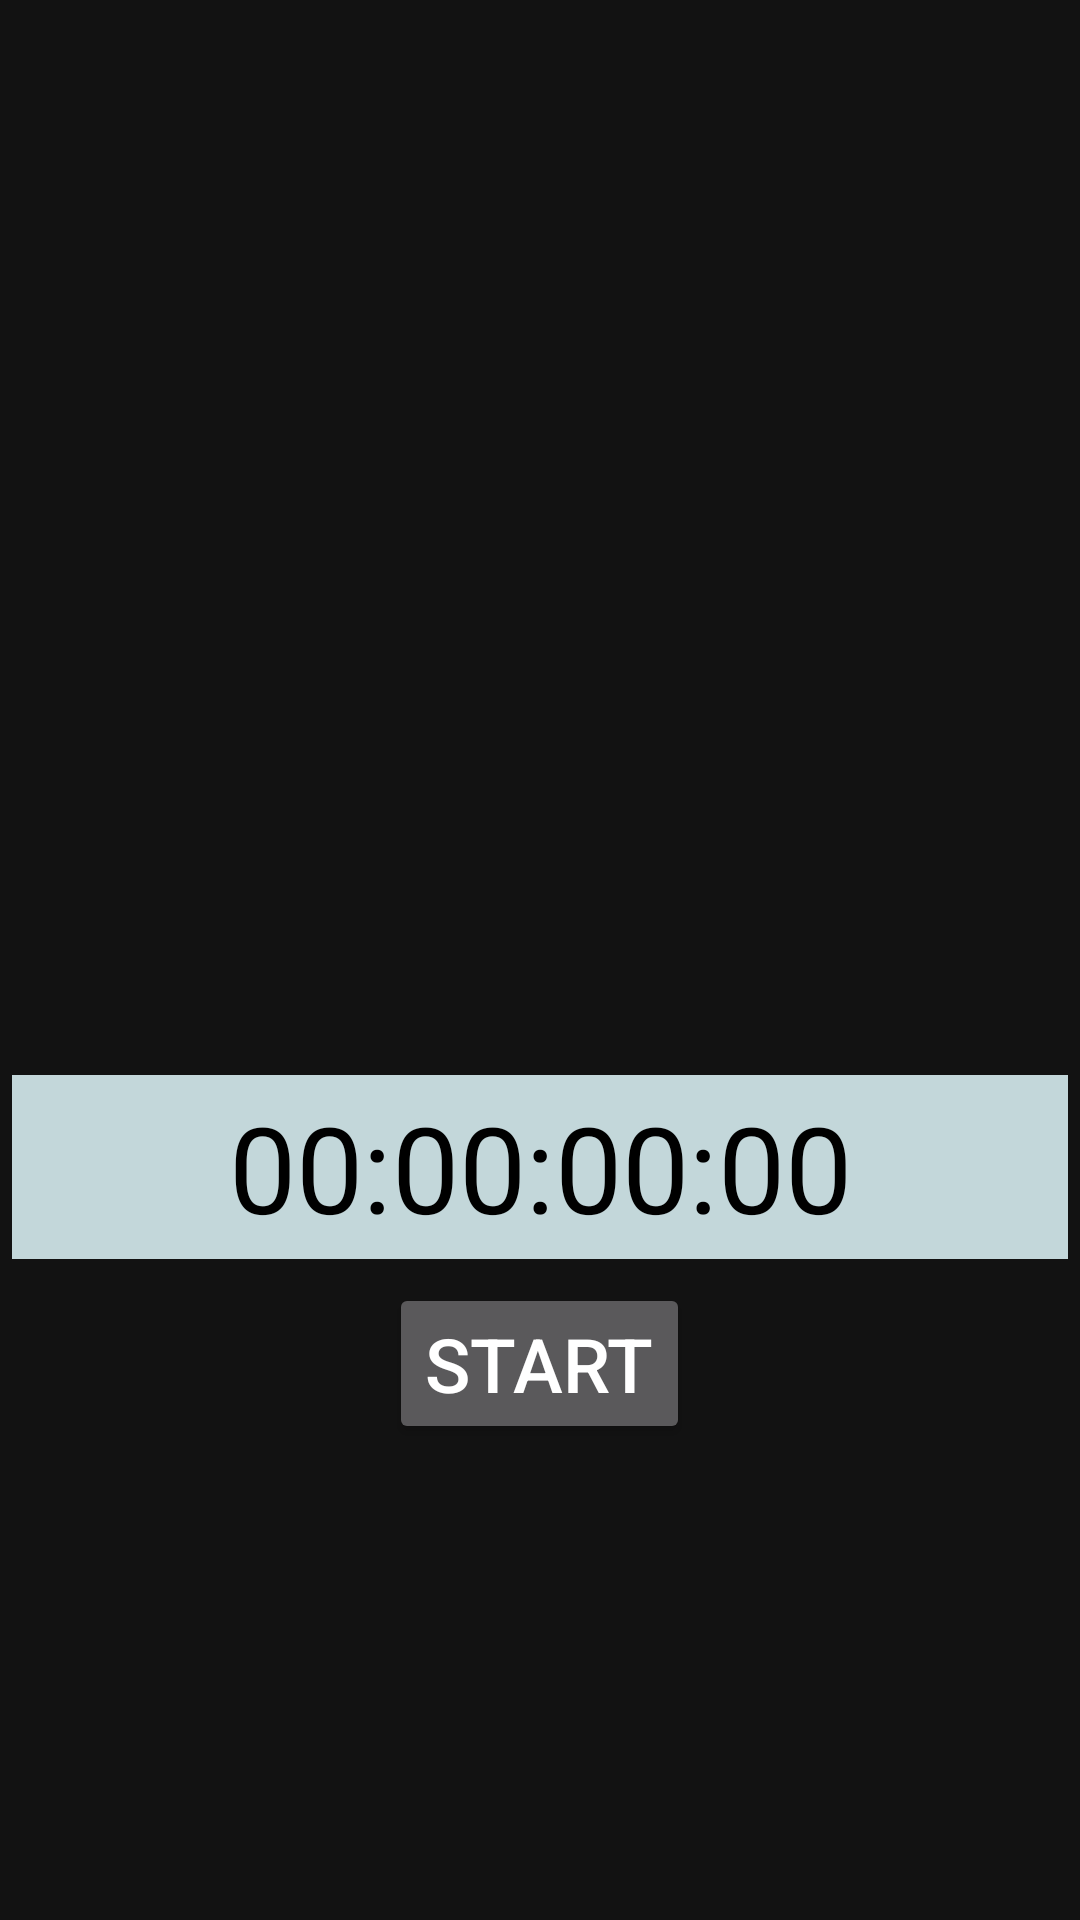

Reconstruct the res/layout file that produces this screen, plus the resources it refers to.
<!-- AndroidManifest.xml: application theme Theme.AchievementsApp -->
<!-- res/layout/fragment_races.xml -->
<?xml version="1.0" encoding="utf-8"?>
<layout xmlns:android="http://schemas.android.com/apk/res/android"
    xmlns:app="http://schemas.android.com/apk/res-auto"
    xmlns:tools="http://schemas.android.com/tools">

    <data>

        <variable
            name="record"
            type="com.mycompany.achievementsapp.datasource.models.Achievements.AchievementsData.Records" />
    </data>

    <LinearLayout
        android:layout_width="match_parent"
        android:layout_height="match_parent"
        android:gravity="center"
        android:orientation="vertical"
        tools:context="ui.fragments.RacesFragment">

        <ImageView
            android:id="@+id/iv_race"
            android:layout_width="200dp"
            android:layout_height="200dp"
            app:loadImageFromUri="@{record.image}" />

        <TextView
            android:id="@+id/tv_record_label"
            android:layout_width="match_parent"
            android:layout_height="wrap_content"
            android:layout_margin="4dp"
            android:background="#C3D7DA"
            android:gravity="center"
            android:padding="4dp"
            android:textColor="@color/black"
            android:textSize="40sp"
            android:text="00:00:00:00" />

        <LinearLayout
            android:layout_width="match_parent"
            android:layout_height="wrap_content"
            android:gravity="center"
            android:orientation="horizontal"
            android:padding="4dp"
            app:layout_constraintTop_toBottomOf="@+id/tv_record_label">

            <Button
                android:id="@+id/btn_start"
                android:layout_width="wrap_content"
                android:layout_height="wrap_content"
                android:layout_marginStart="8dp"
                android:layout_marginEnd="8dp"
                android:text="start"
                android:textColor="@color/white"
                android:textSize="25sp" />

            <Button
                android:id="@+id/btn_stop"
                android:layout_width="wrap_content"
                android:layout_height="wrap_content"
                android:layout_marginStart="8dp"
                android:layout_marginEnd="8dp"
                android:text="stop"
                android:textColor="@color/white"
                android:textSize="25sp"
                android:visibility="gone" />

            <Button
                android:id="@+id/btn_finish"
                android:layout_width="wrap_content"
                android:layout_height="wrap_content"
                android:layout_marginStart="8dp"
                android:layout_marginEnd="8dp"
                android:text="finish"
                android:textColor="@color/white"
                android:textSize="25sp"
                android:visibility="gone" />

            <Button
                android:id="@+id/btn_save"
                android:layout_width="wrap_content"
                android:layout_height="wrap_content"
                android:layout_marginStart="8dp"
                android:layout_marginEnd="8dp"
                android:text="save"
                android:textColor="@color/white"
                android:textSize="25sp"
                android:visibility="gone" />

            <Button
                android:id="@+id/btn_ignore"
                android:layout_width="wrap_content"
                android:layout_height="wrap_content"
                android:layout_marginStart="8dp"
                android:layout_marginEnd="8dp"
                android:text="ignore"
                android:textColor="@color/white"
                android:textSize="25sp"
                android:visibility="gone" />

        </LinearLayout>

    </LinearLayout>
</layout>
<!-- resources referenced by this layout -->
<resources>
  <color name="black">#000000</color>
  <color name="white">#FFFFFFFF</color>
  <style name="Theme.AchievementsApp" parent="Theme.MaterialComponents.NoActionBar">
          
          <item name="colorPrimary">@color/purple_500</item>
          <item name="colorPrimaryVariant">@color/purple_700</item>
          <item name="colorOnPrimary">@color/white</item>
          
          <item name="colorSecondary">@color/teal_200</item>
          <item name="colorSecondaryVariant">@color/teal_700</item>
          <item name="colorOnSecondary">@color/black</item>
          
          <item name="android:statusBarColor">?attr/colorPrimaryVariant</item>
          
      </style>
  <color name="purple_500">#FF6200EE</color>
  <color name="purple_700">#FF3700B3</color>
  <color name="teal_200">#FF03DAC5</color>
  <color name="teal_700">#FF018786</color>
</resources>
